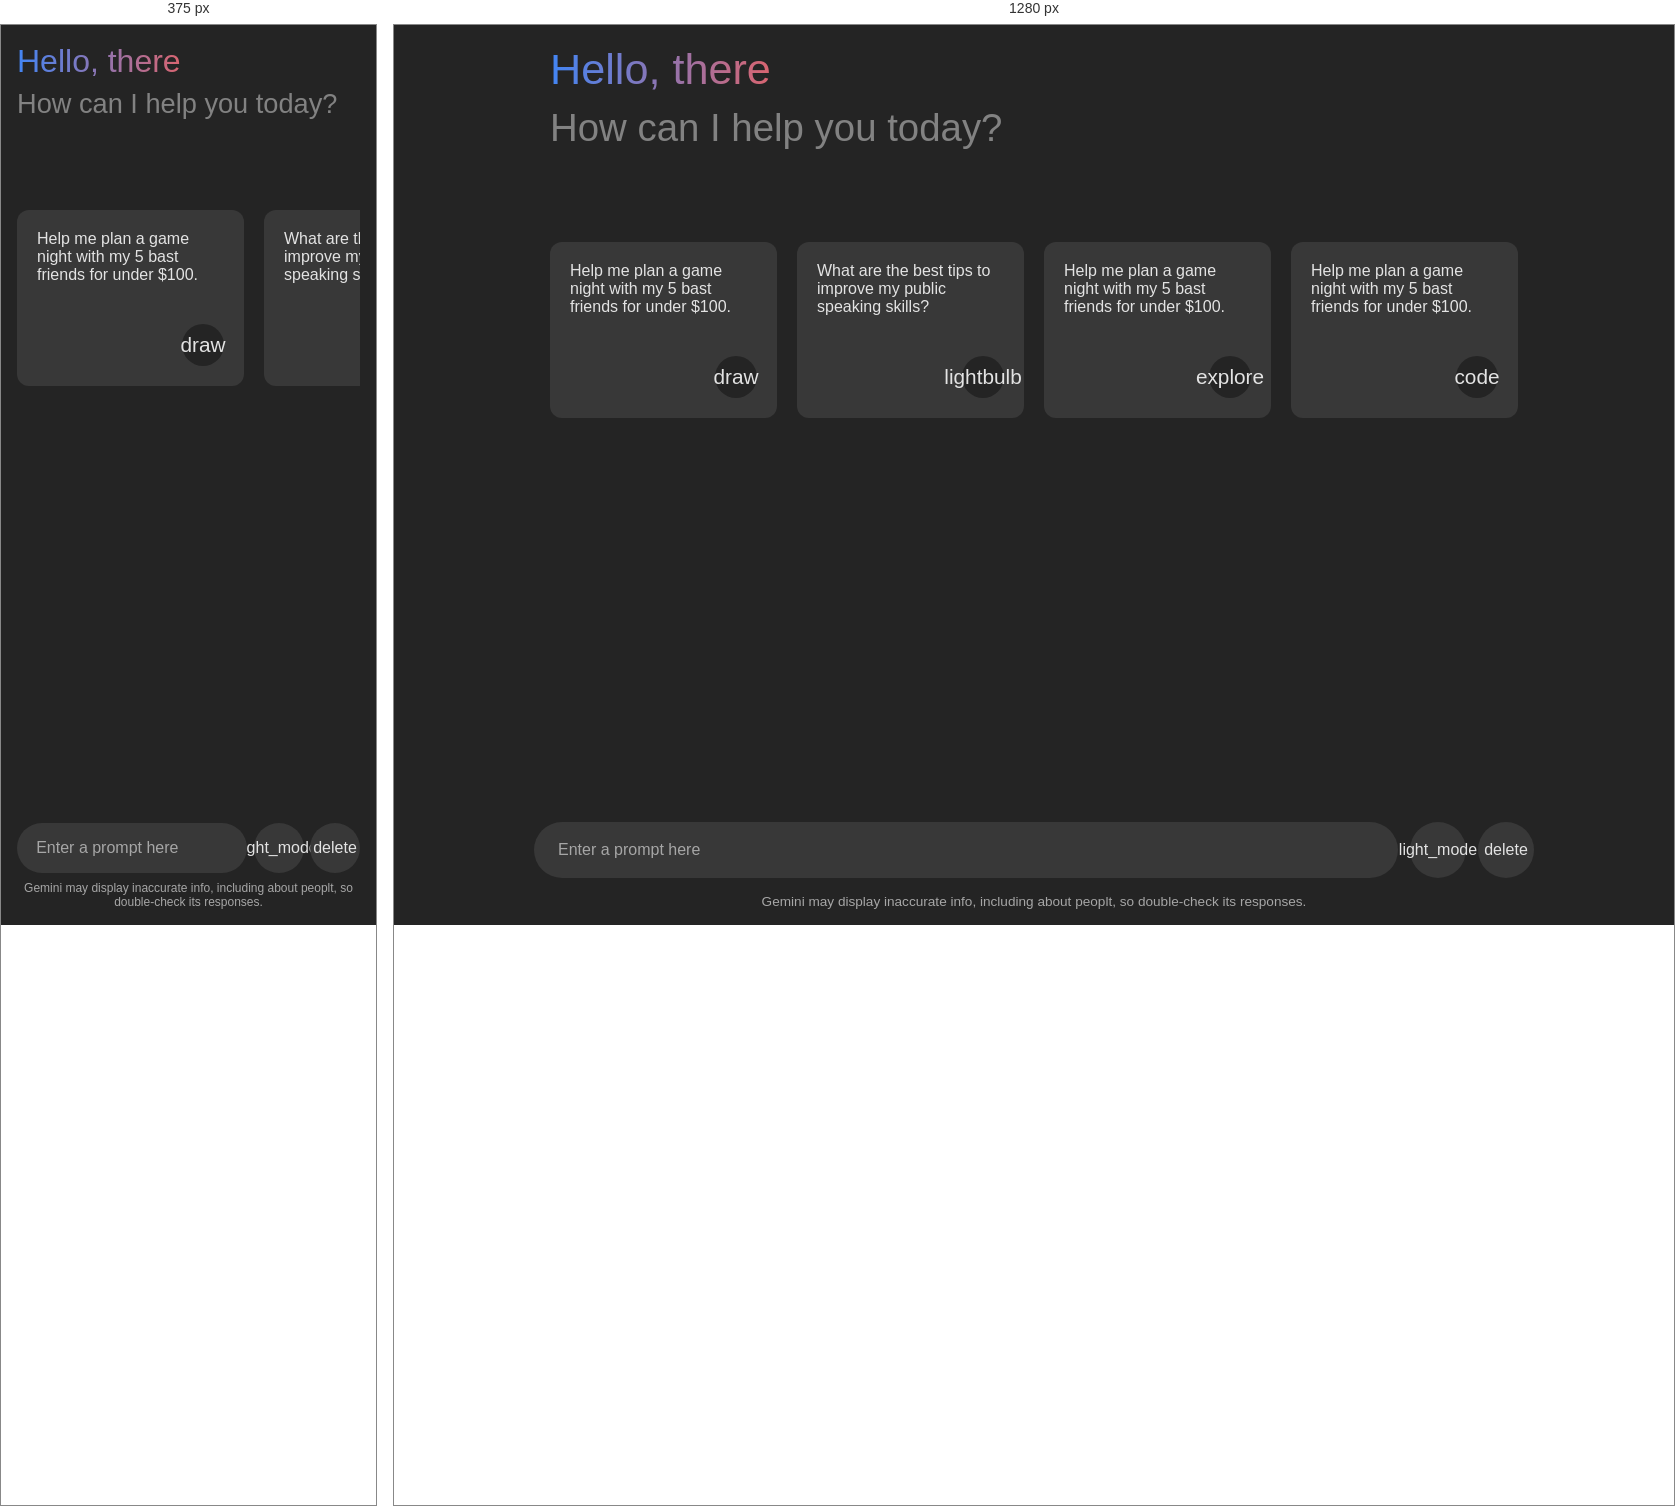
Rendered at 375 px and 1280 px, left to right.

<!-- file: Index.html -->
<!DOCTYPE html>
<html lang="en">

<head>
    <meta charset="UTF-8">
    <meta name="viewport" content="width=device-width, initial-scale=1.0">
    <title>Google Gemini Chatbot</title>
    <link rel="stylesheet"
        href="https://fonts.googleapis.com/css2?family=Material+Symbols+Rounded:opsz,wght,FILL,GRAD@24,400,0,0 " />
    <link rel="stylesheet" href="Style.css">
</head>

<body>
    <!-- Header Greeting -->
    <header class="header">
        <h2 class="title">Hello, there</h2>
        <h4 class="subtiltle">How can I help you today?</h4>

        <!-- Suggestion List -->
        <ul class="suggestion-list">
            <li class="suggestion">
                <h4 class="text">Help me plan a game night with my 5 bast friends for under $100.</h4>
                <span class="icon material-symbols-rounded">draw</span>
            </li>

            <li class="suggestion">
                <h4 class="text">What are the best tips to improve my public speaking skills?</h4>
                <span class="icon material-symbols-rounded">lightbulb</span>
            </li>

            <li class="suggestion">
                <h4 class="text">Help me plan a game night with my 5 bast friends for under $100.</h4>
                <span class="icon material-symbols-rounded">explore</span>
            </li>

            <li class="suggestion">
                <h4 class="text">Help me plan a game night with my 5 bast friends for under $100.</h4>
                <span class="icon material-symbols-rounded">code</span>
            </li>
        </ul>
    </header>

    <!-- Chat List / Container -->
    <div class="chat-list">
        <!-- <div class="message outgoing">
            <div class="message-content">
                <img src="image/user.jpg" alt="User image" class="avatar">
                <p class="text">Lorem ipsum dolor sit amet, consectetur adipisicing elit.
                Dignissimos odio hic dolores dolorem molestiae distinctio.</p>
            </div>
        </div>

        <div class="message incoming">
            <div class="message-content">
                <img src="image/gemini.svg" alt="Gemini image" class="avatar">
                <p class="text">Lorem ipsum dolor sit, amet consectetur adipisicing elit. 
                Inventore pariatur a laborum qui. Blanditiis, laborum.</p>
            </div>
            <span class="icon material-symbols-rounded">content_copy</span>
        </div> -->

        <!-- <div class="message incoming loading">
            <div class="message-content">
                <img src="image/gemini.svg" alt="Gemini image" class="avatar">
                <p class="text">Lorem ipsum dolor sit, amet consectetur adipisicing elit. 
                Inventore pariatur a laborum qui. Blanditiis, laborum.</p>
                
                <div class="loading-indicator">
                    <div class="loading-bar"></div>
                    <div class="loading-bar"></div>
                    <div class="loading-bar"></div>
                </div>
            </div>
            <span class="icon material-symbols-rounded">content_copy</span>
        </div> -->
    </div>

    <!-- Typing Area -->
    <div class="typing-area">
        <form action="#" class="typing-form">
            <div class="input-wrapper">
                <input type="text" placeholder="Enter a prompt here" class="typing-input" required>
                <button class="icon material-symbols-rounded">send</button>
            </div>
            <div class="action-buttons">
                <span id="toggle-theme-button" class="icon material-symbols-rounded">light_mode</span>
                <span id="delete-chat-button" class="icon material-symbols-rounded">delete</span>
            </div>
        </form>
        <p class="disclaimer-text">
            Gemini may display inaccurate info, including about peoplt,
            so double-check its responses.
        </p>
    </div>

    <script src="Script.js"></script>
</body>

</html>

/* @media block from Style.css */
@media screen and (max-width: 768px) {

    .header :is(.title, .subtiltle) {
        font-size: 2rem;
        line-height: 2.6rem;
    }

    .header .subtiltle {
        font-size: 1.7rem;
    }

    .chat-list .message .avatar {
        width: 37px;
        height: 37px;
    }

    .typing-area :where(.typing-form, .action-buttons) {
        gap: 0.4rem;
    }

    .typing-form .input-wrapper {
        height: 50px;
    }

    .typing-form .typing-input {
        padding: 1.1rem 3.5rem 1.1rem 1.2rem;
    }

    .typing-area .icon {
        height: 50px;
        width: 50px;
    }

    .typing-area .disclaimer-text {
        font-size: 0.75rem;
        margin-top: 0.5rem;
    }
}